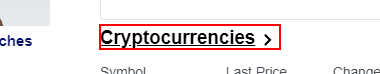
Task: UiPath Demo
Workflow: CryptocurrenciesExtractingData

Step 1: click on the link 'Cryptocurrencies'

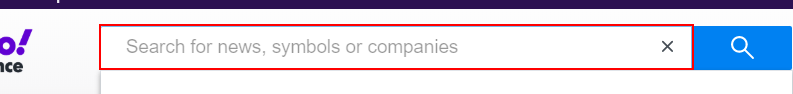
Step 2: type [currency] into the text box 'yfin-usr-qry'

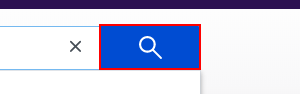
Step 3: click on the button 'search-button'

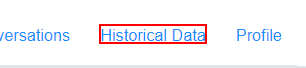
Step 4 [try]: click on the element 'Historical Data'

Step 5 [catch]: Close Application 'chrome.exe iiiii' (no picture)

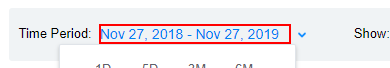
Step 6: click on the text box

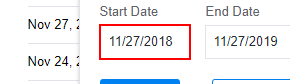
Step 7: type [dateStart] into the text box 'startDate'

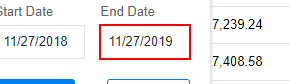
Step 8: type [dateEnd] into the text box 'endDate'

Step 9: find the element 'Date format should be 'mm/dd/yyyy'' (no picture)

Step 10 [then]: Close Application 'chrome.exe BTC-USD' (no picture)

Step 11 [else]: click on the button 'Done' (no picture)

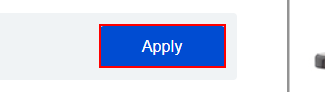
Step 12: click on the button

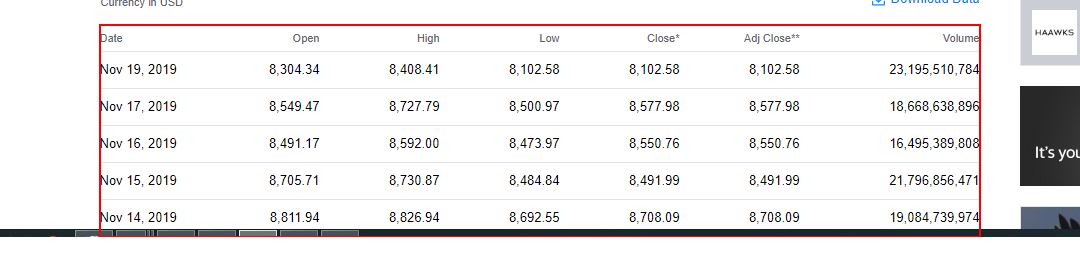
Step 13: get-text from the table
